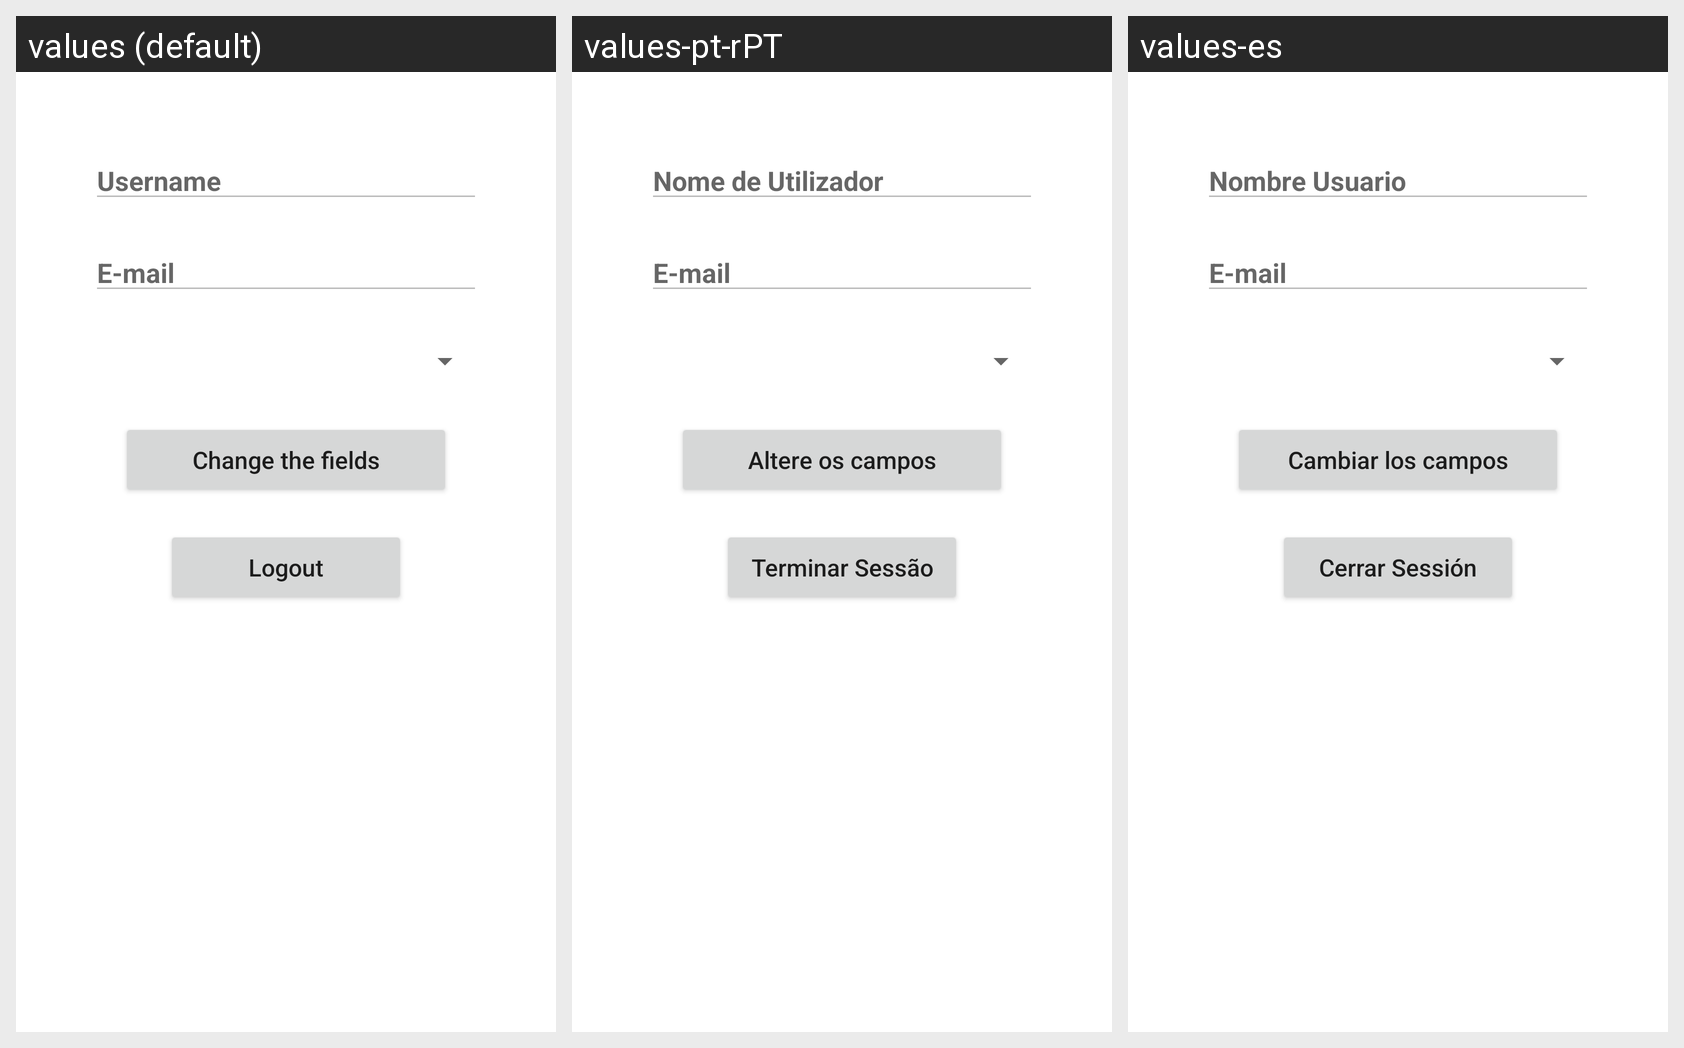

Strings drawn on this Android screen and how each of the app's shown locales translates them:
Android screen res/layout/fragment_visualizar_perfil.xml rendered under 3 locales, left to right: values (default), values-pt-rPT, values-es. Device: Nexus 5 (rendered at 1080×1920; each locale shown at half size, 540×960, under a caption strip naming it); theme Theme.TP.
Strings drawn on this screen, with the default value and each locale's value (text and hints the layout hard-codes, and strings that could not be matched under every locale, appear in the picture but are not listed):

username
  values: Username
  values-pt-rPT: Nome de Utilizador
  values-es: Nombre Usuario

e_mail
  values: E-mail
  values-pt-rPT: E-mail  [not translated; the default value is used]
  values-es: E-mail  [not translated; the default value is used]

changedata
  values: Change the fields
  values-pt-rPT: Altere os campos
  values-es: Cambiar los campos

logout
  values: Logout
  values-pt-rPT: Terminar Sessão
  values-es: Cerrar Sessión
